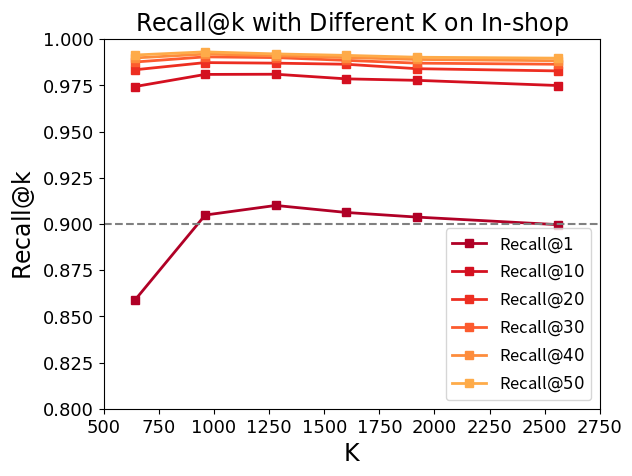

The matplotlib source for this figure:
import numpy as np
import matplotlib.pyplot as plt



# This is the results for Shop imbalance Experiments
# We run experiments for 300 epochs and pick the best results.


top_1  = np.array([0.8586, 0.9048, 0.91, 0.9062, 0.9037, 0.8996]) #(DA) 99:39 20,40还没出来
top_10 = np.array([0.9743,0.9809, 0.981, 0.9785, 0.9777, 0.9749]) # (DA) 99:39 20还没出来
top_20 = np.array([0.9834,  0.9873,    0.987,  0.9864,  0.984, 0.9828])  # 00:33 20，40还没出来#SemiHard = np.array([ 20,  40, 80, 160, 320,   480  ,640])  # 00:33 20，40还没出来
top_30 = np.array([0.9876,0.9904, 0.99, 0.9885,0.987, 0.9864])  # 00:33 20，40还没出来
top_40 = np.array([0.9898, 0.9919, 0.991, 0.9900, 0.989, 0.9883])
top_50 = np.array([0.9914, 0.9931, 0.992, 0.9912, 0.9902, 0.9897])
#

b = np.array([640, 960, 1280, 1600 ,1920,2560])



# k_320 = np.array([0.8586, 0.9743, 0.9834, 0.9876, 0.9898, 0.9914])
# k_480 = np.array([0.9048, 0.980, 0.9873, 0.9904, 0.9919, 0.9931])
# k_640 = np.array([0.91, 0.981, 0.987,0.99,0.991, 0.992])
# k_960 = np.array([0.9037, 0.9777, 0.984, 0.987, 0.989, 0.9902])
#
# b = np.array([1, 10, 20, 30, 40, 50])


plt.figure()
plt.plot(b, top_1, 's-',label=r"Recall$@1$", color = plt.cm.YlOrRd(0.9),linewidth=2)
#plt.plot(p, uniform, label=r"uniform", color = 'red')
plt.plot(b, top_10, 's-', label=r"Recall$@10$", color =  plt.cm.YlOrRd(0.8), linewidth=2)
plt.plot(b, top_20, 's-', label=r"Recall$@20$", color = plt.cm.YlOrRd(0.7),linewidth=2)
plt.plot(b, top_30, 's-', label=r"Recall$@30$", color = plt.cm.YlOrRd(0.6), linewidth=2)
plt.plot(b, top_40, 's-', label=r"Recall$@40$", color = plt.cm.YlOrRd(0.5), linewidth=2)
plt.plot(b, top_50, 's-', label=r"Recall$@50$", color = plt.cm.YlOrRd(0.4), linewidth=2)

plt.yticks(fontname="Times New Roman", fontsize=13)
plt.xticks(fontname="Times New Roman", fontsize=13)
plt.legend(loc = 'lower right',fontsize=12)
plt.xlabel(r"K", fontname="Times New Roman", fontsize=17)
plt.ylabel(r"Recall$@$k", fontname="Times New Roman", fontsize=17)
plt.ylim((0.8, 1))
plt.hlines(0.9,500,2750, linestyles='dashed',colors="grey")
#plt.xlim(500, 2750)
plt.xlim(500, 2750)
plt.title(r"Recall$@$k with Different K on In-shop",fontname="Times New Roman", fontsize=17)
#plt.savefig("/Users/<user>/Desktop/DML-code-results-ICLR/Experiment Results/parametersensitivityintermsofK.eps")
#plt.grid()

plt.show()




# k_320 = np.array([0.8586, 0.9743, 0.9834, 0.9876, 0.9898, 0.9914])
# k_480 = np.array([0.9048, 0.980, 0.9873, 0.9904, 0.9919, 0.9931])
# k_640 = np.array([0.91, 0.981, 0.987,0.99,0.991, 0.992])
# k_960 = np.array([0.9037, 0.9777, 0.984, 0.987, 0.989, 0.9902])
#
# b = np.array([1, 10, 20, 30, 40, 50])
#
#
# plt.figure()
# plt.plot(b, k_320, 'o-',label=r"$k=640$", color = plt.cm.YlOrRd(0.5),linewidth=2)
# #plt.plot(p, uniform, label=r"uniform", color = 'red')
# plt.plot(b, k_480, '^-', label=r"$k=960$", color =  plt.cm.YlOrRd(0.6), linewidth=2)
# plt.plot(b, k_640, 's-', label=r"$k=1280$", color = plt.cm.YlOrRd(0.9),linewidth=2)
# plt.plot(b, k_960, 's-', label=r"$k=1920$", color = plt.cm.YlOrRd(0.7), linewidth=2)
#
# plt.yticks(fontname="Times New Roman", fontsize=12)
# plt.xticks(fontname="Times New Roman", fontsize=12)
# plt.legend(loc = 'lower right')
# plt.xlabel(r"Recall$@$K", fontname="Times New Roman", fontsize=12)
# plt.ylabel(r"Accuracy", fontname="Times New Roman", fontsize=12)
# plt.title(r"Recall with Different K on In-shop",fontname="Times New Roman", fontsize=12)
# plt.savefig("/Users/<user>/Desktop/DML-code-results-ICLR/Experiment Results/parametersensitivity.eps")
#
# #plt.xlim((0,1))
# plt.ylim((0.8, 1))
# plt.show()
#

